Run: headless pygame with SDL's dummy video driver; simulated clock (each Clock.tick advances the game by its frame time, no real sleeping); random seed 0; keys injected as events and as key.get_pressed() state; no mouse input.
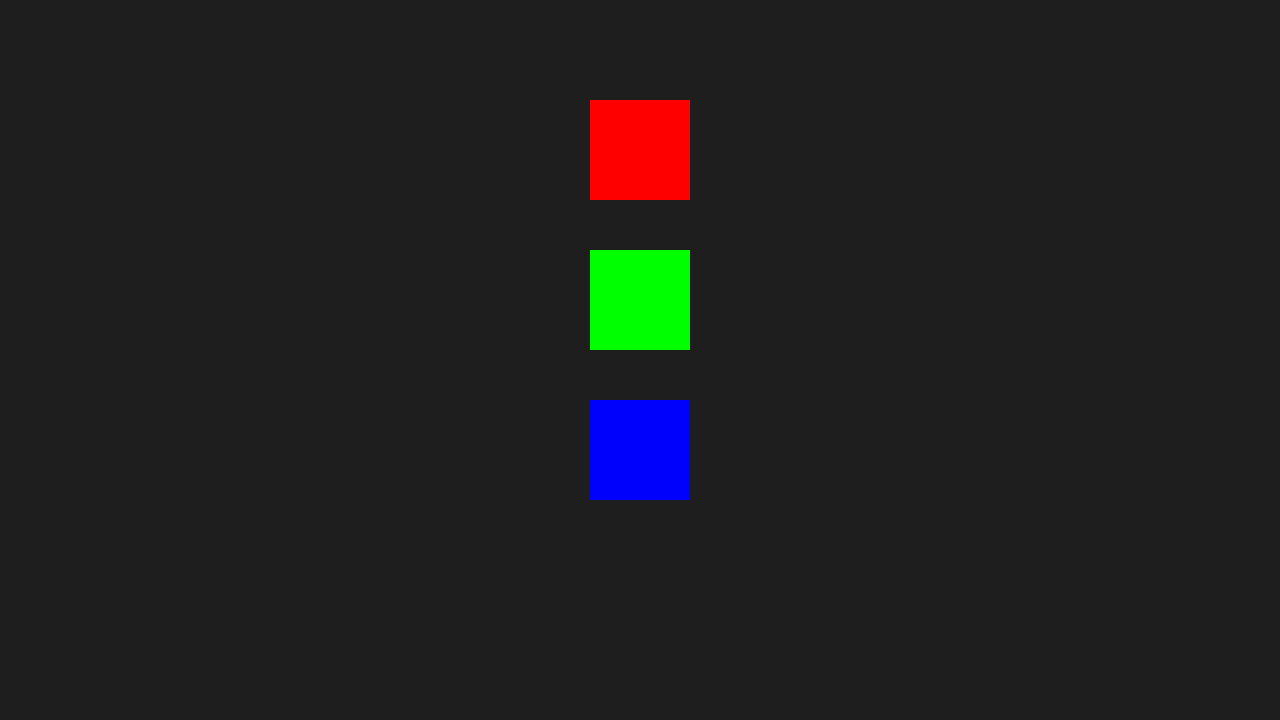
Frame 1 of 4 · flips 1–60 · no input
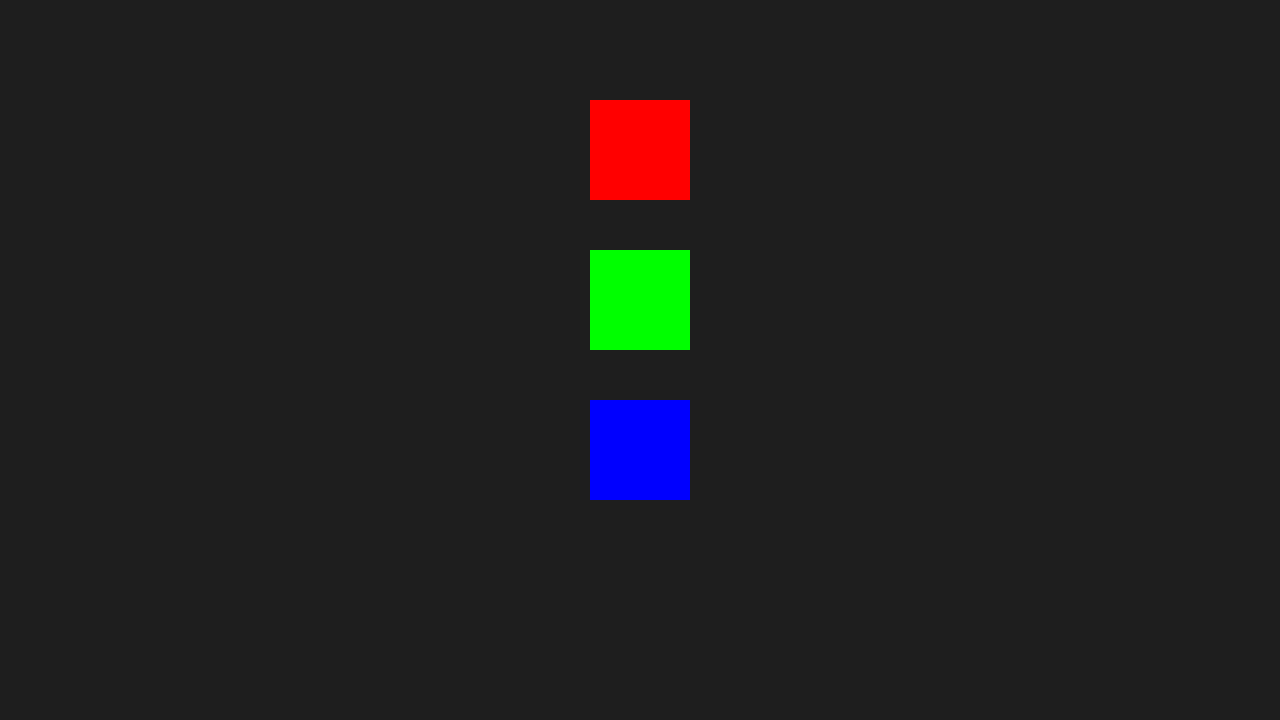
Frame 2 of 4 · flips 61–180 · tapped SPACE, RETURN · held RIGHT (→), D
Frame 3 of 4 · flips 181–300 · held DOWN (↓), S · screen unchanged from frame 2, image omitted
Frame 4 of 4 · flips 301–420 · held LEFT (←), A, UP (↑), W · screen unchanged from frame 3, image omitted

The pygame program that drew these frames:

"""
Animation & Transition Library — Tweening, easing, and pre-built sequences.

Provides:
  - Tweening engine (value interpolation with easing)
  - Pre-built easing curves (linear, ease-in/out, bounce, etc.)
  - Animation sequences (chains of tweens)
  - Screen transition effects (fade, slide, zoom-blur, etc.)
  - Helper classes for common UI animations
"""

import pygame
from enum import Enum
from typing import Callable, Optional, Any, List, Tuple
from dataclasses import dataclass
import math


# ============================================================================
# Easing Functions
# ============================================================================

class Easing(Enum):
    """Standard easing curve types."""
    LINEAR = "linear"
    EASE_IN_QUAD = "ease_in_quad"
    EASE_OUT_QUAD = "ease_out_quad"
    EASE_IN_OUT_QUAD = "ease_in_out_quad"
    EASE_IN_CUBIC = "ease_in_cubic"
    EASE_OUT_CUBIC = "ease_out_cubic"
    EASE_IN_OUT_CUBIC = "ease_in_out_cubic"
    EASE_OUT_BOUNCE = "ease_out_bounce"
    EASE_OUT_ELASTIC = "ease_out_elastic"


def get_easing_function(easing: Easing) -> Callable[[float], float]:
    """
    Get easing function by type.
    
    Args:
        easing: Easing type
    
    Returns:
        Function that takes t (0.0 to 1.0) and returns eased value (0.0 to 1.0)
    """
    
    functions = {
        Easing.LINEAR: lambda t: t,
        
        Easing.EASE_IN_QUAD: lambda t: t * t,
        Easing.EASE_OUT_QUAD: lambda t: 1 - (1 - t) ** 2,
        Easing.EASE_IN_OUT_QUAD: lambda t: 2 * t ** 2 if t < 0.5 else 1 - (-2 * t + 2) ** 2 / 2,
        
        Easing.EASE_IN_CUBIC: lambda t: t ** 3,
        Easing.EASE_OUT_CUBIC: lambda t: 1 - (1 - t) ** 3,
        Easing.EASE_IN_OUT_CUBIC: lambda t: 4 * t ** 3 if t < 0.5 else 1 - (-2 * t + 2) ** 3 / 2,
        
        Easing.EASE_OUT_BOUNCE: _ease_out_bounce,
        Easing.EASE_OUT_ELASTIC: _ease_out_elastic,
    }
    
    return functions.get(easing, lambda t: t)


def _ease_out_bounce(t: float) -> float:
    """Bounce easing out."""
    n1, d1 = 7.5625, 2.75
    if t < 1 / d1:
        return n1 * t * t
    elif t < 2 / d1:
        t -= 1.5 / d1
        return n1 * t * t + 0.75
    elif t < 2.5 / d1:
        t -= 2.25 / d1
        return n1 * t * t + 0.9375
    else:
        t -= 2.625 / d1
        return n1 * t * t + 0.984375


def _ease_out_elastic(t: float) -> float:
    """Elastic easing out."""
    c4 = (2 * math.pi) / 3
    return 0 if t == 0 else (1 if t == 1 else (2 ** (-10 * t)) * math.sin((t * 10 - 0.75) * c4) + 1)


# ============================================================================
# Tween — Single Value Animation
# ============================================================================

@dataclass
class Tween:
    """
    Single tweening animation from start_value to end_value over duration.
    
    Args:
        start_value: Initial value
        end_value: Target value
        duration: Duration in seconds
        easing: Easing curve type
        delay: Delay before tween starts (in seconds)
    """
    start_value: float
    end_value: float
    duration: float
    easing: Easing = Easing.LINEAR
    delay: float = 0.0
    
    # Runtime state
    elapsed: float = 0.0
    finished: bool = False
    current: float = 0.0
    
    def update(self, dt: float) -> float:
        """
        Update tween by dt seconds. Returns current value.
        
        Args:
            dt: Delta time in seconds
        
        Returns:
            Current interpolated value
        """
        if self.finished:
            self.current = self.end_value
            return self.end_value
        
        self.elapsed += dt
        
        # Handle delay
        if self.elapsed < self.delay:
            self.current = self.start_value
            return self.start_value
        
        # Adjust elapsed for delay
        t = (self.elapsed - self.delay) / self.duration
        
        if t >= 1.0:
            self.finished = True
            self.current = self.end_value
            return self.end_value
        
        # Apply easing
        easing_func = get_easing_function(self.easing)
        eased_t = easing_func(t)
        
        # Interpolate
        self.current = self.start_value + (self.end_value - self.start_value) * eased_t
        return self.current


# ============================================================================
# Animation Sequence — Chained Tweens
# ============================================================================

class AnimationSequence:
    """
    Chain of tweens that play sequentially.
    
    Example:
        seq = AnimationSequence()
        seq.add_tween(Tween(0, 1, 0.5, Easing.EASE_OUT_QUAD))  # Fade in
        seq.add_tween(Tween(1, 0, 0.5, Easing.EASE_IN_QUAD))   # Fade out
        
        while not seq.finished:
            value = seq.update(dt)
            alpha = int(255 * value)
    """
    
    def __init__(self):
        self.tweens: List[Tween] = []
        self.current_index: int = 0
        self.finished: bool = False
    
    def add_tween(self, tween: Tween) -> "AnimationSequence":
        """Add a tween to the sequence (returns self for chaining)."""
        self.tweens.append(tween)
        return self
    
    def update(self, dt: float) -> float:
        """
        Update sequence. Returns current value from active tween.
        
        Args:
            dt: Delta time in seconds
        
        Returns:
            Current value
        """
        if self.finished or not self.tweens:
            return 0.0
        
        current_tween = self.tweens[self.current_index]
        value = current_tween.update(dt)
        
        # Move to next tween if current is finished
        if current_tween.finished and self.current_index < len(self.tweens) - 1:
            self.current_index += 1
        elif current_tween.finished:
            self.finished = True
        
        return value
    
    def reset(self):
        """Reset sequence to beginning."""
        self.current_index = 0
        self.finished = False
        for tween in self.tweens:
            tween.elapsed = 0.0
            tween.finished = False


# ============================================================================
# Pre-Built Transition Effects
# ============================================================================

class TransitionEffect(Enum):
    """Pre-built screen transition types."""
    FADE = "fade"
    SLIDE_LEFT = "slide_left"
    SLIDE_RIGHT = "slide_right"
    SLIDE_UP = "slide_up"
    SLIDE_DOWN = "slide_down"
    ZOOM_IN = "zoom_in"
    ZOOM_OUT = "zoom_out"
    ZOOM_BLUR = "zoom_blur"


class ScreenTransition:
    """
    Manage screen-to-screen transitions.
    
    Usage:
        trans = ScreenTransition(TransitionEffect.FADE, duration=0.3)
        
        while not trans.finished:
            alpha = trans.get_fade_alpha()  # for fade
            offset_x, offset_y = trans.get_slide_offset()  # for slide
            scale, blur = trans.get_zoom_blur()  # for zoom+blur
            trans.update(dt)
    """
    
    def __init__(self, effect: TransitionEffect, duration: float = 0.3, easing: Easing = Easing.EASE_IN_OUT_QUAD):
        self.effect = effect
        self.duration = duration
        self.easing = easing
        self.tween = Tween(0.0, 1.0, duration, easing)
        self.finished = False
    
    def update(self, dt: float):
        """Update transition by dt seconds."""
        value = self.tween.update(dt)
        self.finished = self.tween.finished
        return value
    
    def get_progress(self) -> float:
        """Get transition progress (0.0 to 1.0)."""
        return min(1.0, self.tween.elapsed / self.duration)
    
    def get_fade_alpha(self) -> int:
        """For FADE: get alpha (0-255)."""
        return int(255 * self.get_progress())
    
    def get_slide_offset(self) -> Tuple[int, int]:
        """For SLIDE: get (offset_x, offset_y) in pixels."""
        progress = self.get_progress()
        offset_pixels = 1280  # Adjust to screen width if needed
        
        if self.effect == TransitionEffect.SLIDE_LEFT:
            return (-int(offset_pixels * progress), 0)
        elif self.effect == TransitionEffect.SLIDE_RIGHT:
            return (int(offset_pixels * progress), 0)
        elif self.effect == TransitionEffect.SLIDE_UP:
            return (0, -int(offset_pixels * progress))
        elif self.effect == TransitionEffect.SLIDE_DOWN:
            return (0, int(offset_pixels * progress))
        return (0, 0)
    
    def get_scale_factor(self) -> float:
        """For ZOOM: get scale factor (1.0 + progress)."""
        progress = self.get_progress()
        if self.effect == TransitionEffect.ZOOM_IN:
            return 1.0 + progress * 0.3
        elif self.effect == TransitionEffect.ZOOM_OUT:
            return 1.0 - progress * 0.3
        elif self.effect == TransitionEffect.ZOOM_BLUR:
            return 1.0 + progress * 0.5
        return 1.0
    
    def get_blur_amount(self) -> int:
        """For ZOOM_BLUR: get blur radius in pixels."""
        if self.effect == TransitionEffect.ZOOM_BLUR:
            return int(self.get_progress() * 20)
        return 0


# ============================================================================
# UI Animation Helpers
# ============================================================================

class UIAnimator:
    """Helper for common UI animation patterns."""
    
    @staticmethod
    def fade_in(duration: float = 0.3) -> Tween:
        """Create fade-in tween (0 -> 1)."""
        return Tween(0.0, 1.0, duration, Easing.EASE_OUT_QUAD)
    
    @staticmethod
    def fade_out(duration: float = 0.3) -> Tween:
        """Create fade-out tween (1 -> 0)."""
        return Tween(1.0, 0.0, duration, Easing.EASE_IN_QUAD)
    
    @staticmethod
    def scale_up(duration: float = 0.3) -> Tween:
        """Create scale-up tween (0.8 -> 1.0)."""
        return Tween(0.8, 1.0, duration, Easing.EASE_OUT_BOUNCE)
    
    @staticmethod
    def scale_down(duration: float = 0.3) -> Tween:
        """Create scale-down tween (1.0 -> 0.8)."""
        return Tween(1.0, 0.8, duration, Easing.EASE_IN_QUAD)
    
    @staticmethod
    def pulse(duration: float = 0.5, min_alpha: float = 0.5, max_alpha: float = 1.0) -> AnimationSequence:
        """Create pulsing animation."""
        seq = AnimationSequence()
        seq.add_tween(Tween(min_alpha, max_alpha, duration / 2, Easing.EASE_IN_OUT_QUAD))
        seq.add_tween(Tween(max_alpha, min_alpha, duration / 2, Easing.EASE_IN_OUT_QUAD))
        return seq
    
    @staticmethod
    def slide_from_left(distance: int = 100, duration: float = 0.4) -> Tween:
        """Create slide-from-left tween."""
        return Tween(-distance, 0, duration, Easing.EASE_OUT_CUBIC)
    
    @staticmethod
    def slide_from_right(distance: int = 100, duration: float = 0.4) -> Tween:
        """Create slide-from-right tween."""
        return Tween(distance, 0, duration, Easing.EASE_OUT_CUBIC)
    
    @staticmethod
    def bounce_scale(duration: float = 0.3) -> Tween:
        """Create bounce scale tween (0.9 -> 1.0 with bounce)."""
        return Tween(0.9, 1.0, duration, Easing.EASE_OUT_BOUNCE)


# ============================================================================
# Test / Example
# ============================================================================

if __name__ == "__main__":
    pygame.init()
    screen = pygame.display.set_mode((1280, 720))
    pygame.display.set_caption("Animation Test")
    
    # Create test animations
    fade_tween = Tween(0, 255, 1.0, Easing.EASE_IN_OUT_QUAD)
    slide_tween = UIAnimator.slide_from_left(200, 0.5)
    scale_tween = UIAnimator.bounce_scale(0.4)
    
    clock = pygame.time.Clock()
    running = True
    
    while running:
        dt = clock.tick(60) / 1000.0
        
        for event in pygame.event.get():
            if event.type == pygame.QUIT:
                running = False
        
        fade_value = fade_tween.update(dt)
        slide_value = slide_tween.update(dt)
        scale_value = scale_tween.update(dt)
        
        screen.fill((30, 30, 30))
        
        # Draw test rects with animations
        rect1 = pygame.Rect(640 - 50, 100, 100, 100)
        rect1.topleft = (int(rect1.topleft[0] + slide_value), rect1.topleft[1])
        pygame.draw.rect(screen, (255, 0, 0), rect1)
        
        rect2 = pygame.Rect(640 - 50, 250, 100, 100)
        scaled_size = int(100 * scale_value)
        rect2 = pygame.Rect(640 - scaled_size // 2, 250, scaled_size, scaled_size)
        pygame.draw.rect(screen, (0, 255, 0), rect2)
        
        rect3 = pygame.Rect(640 - 50, 400, 100, 100)
        rect3_surf = pygame.Surface((100, 100))
        rect3_surf.fill((0, 0, 255))
        rect3_surf.set_alpha(int(fade_value))
        screen.blit(rect3_surf, rect3.topleft)
        
        pygame.display.flip()
    
    pygame.quit()
